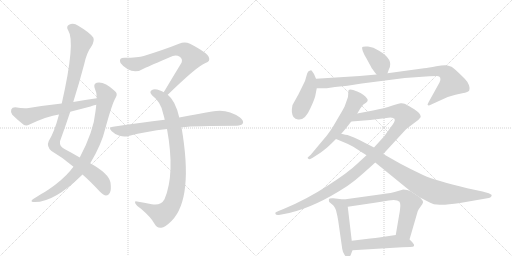
t = 0.00 s
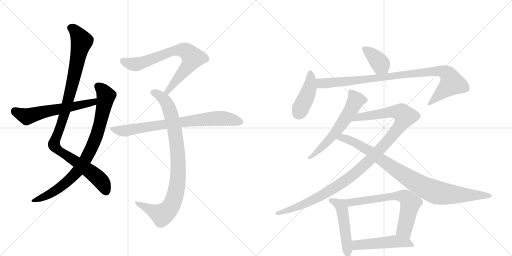
t = 2.54 s
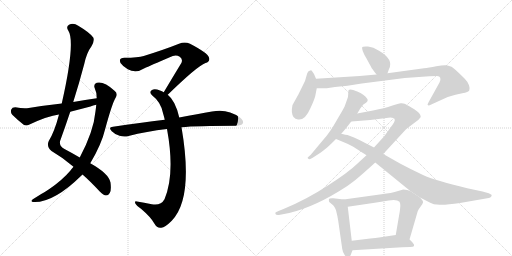
t = 5.07 s
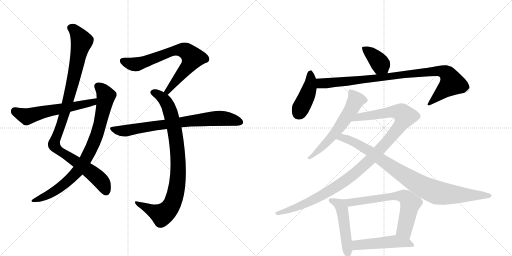
t = 7.61 s
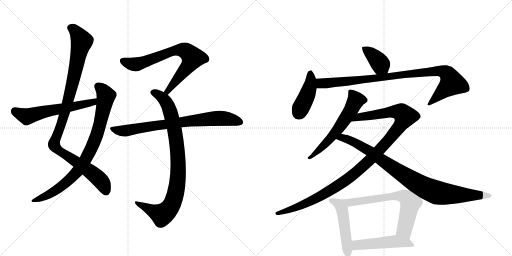
t = 10.14 s
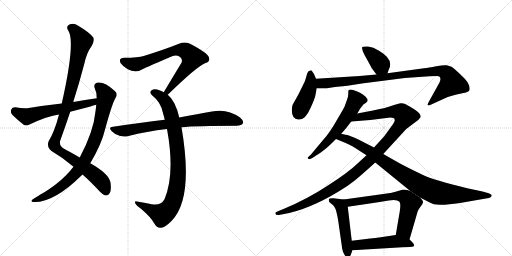
t = 12.68 s

The animated SVG that drew these frames (rendered in a browser with its animation timeline set to each time). Animation: 15 CSS @keyframes rules; one cycle of 12.68 s.

<svg version="1.1" viewBox="0 0 2048 1024" xmlns="http://www.w3.org/2000/svg">
  <g stroke="lightgray" stroke-dasharray="1,1" stroke-width="1" transform="scale(4, 4)">
    <line x1="0" y1="0" x2="256" y2="256"></line>
    <line x1="256" y1="0" x2="0" y2="256"></line>
    <line x1="128" y1="0" x2="128" y2="256"></line>
    <line x1="0" y1="128" x2="256" y2="128"></line>
    <line x1="256" y1="0" x2="512" y2="256"></line>
    <line x1="512" y1="0" x2="256" y2="256"></line>
    <line x1="384" y1="0" x2="384" y2="256"></line>
    <line x1="256" y1="128" x2="512" y2="128"></line>
  </g>
<g transform="scale(1, -1) translate(0, -850)">
   <style type="text/css">
    @keyframes keyframes0 {
      from {
       stroke: black;
       stroke-dashoffset: 1042;
       stroke-width: 128;
       }
       77% {
       animation-timing-function: step-end;
       stroke: black;
       stroke-dashoffset: 0;
       stroke-width: 128;
       }
       to {
       stroke: black;
       stroke-width: 1024;
       }
       }
       #make-me-a-hanzi-animation-0 {
         animation: keyframes0 1.097982s both;
         animation-delay: 0.000000s;
         animation-timing-function: linear;
       }
    @keyframes keyframes1 {
      from {
       stroke: black;
       stroke-dashoffset: 846;
       stroke-width: 128;
       }
       73% {
       animation-timing-function: step-end;
       stroke: black;
       stroke-dashoffset: 0;
       stroke-width: 128;
       }
       to {
       stroke: black;
       stroke-width: 1024;
       }
       }
       #make-me-a-hanzi-animation-1 {
         animation: keyframes1 0.938477s both;
         animation-delay: 1.097982s;
         animation-timing-function: linear;
       }
    @keyframes keyframes2 {
      from {
       stroke: black;
       stroke-dashoffset: 593;
       stroke-width: 128;
       }
       66% {
       animation-timing-function: step-end;
       stroke: black;
       stroke-dashoffset: 0;
       stroke-width: 128;
       }
       to {
       stroke: black;
       stroke-width: 1024;
       }
       }
       #make-me-a-hanzi-animation-2 {
         animation: keyframes2 0.732585s both;
         animation-delay: 2.036458s;
         animation-timing-function: linear;
       }
    @keyframes keyframes3 {
      from {
       stroke: black;
       stroke-dashoffset: 734;
       stroke-width: 128;
       }
       70% {
       animation-timing-function: step-end;
       stroke: black;
       stroke-dashoffset: 0;
       stroke-width: 128;
       }
       to {
       stroke: black;
       stroke-width: 1024;
       }
       }
       #make-me-a-hanzi-animation-3 {
         animation: keyframes3 0.847331s both;
         animation-delay: 2.769043s;
         animation-timing-function: linear;
       }
    @keyframes keyframes4 {
      from {
       stroke: black;
       stroke-dashoffset: 904;
       stroke-width: 128;
       }
       75% {
       animation-timing-function: step-end;
       stroke: black;
       stroke-dashoffset: 0;
       stroke-width: 128;
       }
       to {
       stroke: black;
       stroke-width: 1024;
       }
       }
       #make-me-a-hanzi-animation-4 {
         animation: keyframes4 0.985677s both;
         animation-delay: 3.616374s;
         animation-timing-function: linear;
       }
    @keyframes keyframes5 {
      from {
       stroke: black;
       stroke-dashoffset: 773;
       stroke-width: 128;
       }
       72% {
       animation-timing-function: step-end;
       stroke: black;
       stroke-dashoffset: 0;
       stroke-width: 128;
       }
       to {
       stroke: black;
       stroke-width: 1024;
       }
       }
       #make-me-a-hanzi-animation-5 {
         animation: keyframes5 0.879069s both;
         animation-delay: 4.602051s;
         animation-timing-function: linear;
       }
    @keyframes keyframes6 {
      from {
       stroke: black;
       stroke-dashoffset: 385;
       stroke-width: 128;
       }
       56% {
       animation-timing-function: step-end;
       stroke: black;
       stroke-dashoffset: 0;
       stroke-width: 128;
       }
       to {
       stroke: black;
       stroke-width: 1024;
       }
       }
       #make-me-a-hanzi-animation-6 {
         animation: keyframes6 0.563314s both;
         animation-delay: 5.481120s;
         animation-timing-function: linear;
       }
    @keyframes keyframes7 {
      from {
       stroke: black;
       stroke-dashoffset: 423;
       stroke-width: 128;
       }
       58% {
       animation-timing-function: step-end;
       stroke: black;
       stroke-dashoffset: 0;
       stroke-width: 128;
       }
       to {
       stroke: black;
       stroke-width: 1024;
       }
       }
       #make-me-a-hanzi-animation-7 {
         animation: keyframes7 0.594238s both;
         animation-delay: 6.044434s;
         animation-timing-function: linear;
       }
    @keyframes keyframes8 {
      from {
       stroke: black;
       stroke-dashoffset: 949;
       stroke-width: 128;
       }
       76% {
       animation-timing-function: step-end;
       stroke: black;
       stroke-dashoffset: 0;
       stroke-width: 128;
       }
       to {
       stroke: black;
       stroke-width: 1024;
       }
       }
       #make-me-a-hanzi-animation-8 {
         animation: keyframes8 1.022298s both;
         animation-delay: 6.638672s;
         animation-timing-function: linear;
       }
    @keyframes keyframes9 {
      from {
       stroke: black;
       stroke-dashoffset: 596;
       stroke-width: 128;
       }
       66% {
       animation-timing-function: step-end;
       stroke: black;
       stroke-dashoffset: 0;
       stroke-width: 128;
       }
       to {
       stroke: black;
       stroke-width: 1024;
       }
       }
       #make-me-a-hanzi-animation-9 {
         animation: keyframes9 0.735026s both;
         animation-delay: 7.660970s;
         animation-timing-function: linear;
       }
    @keyframes keyframes10 {
      from {
       stroke: black;
       stroke-dashoffset: 1132;
       stroke-width: 128;
       }
       79% {
       animation-timing-function: step-end;
       stroke: black;
       stroke-dashoffset: 0;
       stroke-width: 128;
       }
       to {
       stroke: black;
       stroke-width: 1024;
       }
       }
       #make-me-a-hanzi-animation-10 {
         animation: keyframes10 1.171224s both;
         animation-delay: 8.395996s;
         animation-timing-function: linear;
       }
    @keyframes keyframes11 {
      from {
       stroke: black;
       stroke-dashoffset: 922;
       stroke-width: 128;
       }
       75% {
       animation-timing-function: step-end;
       stroke: black;
       stroke-dashoffset: 0;
       stroke-width: 128;
       }
       to {
       stroke: black;
       stroke-width: 1024;
       }
       }
       #make-me-a-hanzi-animation-11 {
         animation: keyframes11 1.000326s both;
         animation-delay: 9.567220s;
         animation-timing-function: linear;
       }
    @keyframes keyframes12 {
      from {
       stroke: black;
       stroke-dashoffset: 498;
       stroke-width: 128;
       }
       62% {
       animation-timing-function: step-end;
       stroke: black;
       stroke-dashoffset: 0;
       stroke-width: 128;
       }
       to {
       stroke: black;
       stroke-width: 1024;
       }
       }
       #make-me-a-hanzi-animation-12 {
         animation: keyframes12 0.655273s both;
         animation-delay: 10.567546s;
         animation-timing-function: linear;
       }
    @keyframes keyframes13 {
      from {
       stroke: black;
       stroke-dashoffset: 674;
       stroke-width: 128;
       }
       69% {
       animation-timing-function: step-end;
       stroke: black;
       stroke-dashoffset: 0;
       stroke-width: 128;
       }
       to {
       stroke: black;
       stroke-width: 1024;
       }
       }
       #make-me-a-hanzi-animation-13 {
         animation: keyframes13 0.798503s both;
         animation-delay: 11.222819s;
         animation-timing-function: linear;
       }
    @keyframes keyframes14 {
      from {
       stroke: black;
       stroke-dashoffset: 495;
       stroke-width: 128;
       }
       62% {
       animation-timing-function: step-end;
       stroke: black;
       stroke-dashoffset: 0;
       stroke-width: 128;
       }
       to {
       stroke: black;
       stroke-width: 1024;
       }
       }
       #make-me-a-hanzi-animation-14 {
         animation: keyframes14 0.652832s both;
         animation-delay: 12.021322s;
         animation-timing-function: linear;
       }
</style>
<path d="M 330 152 Q 361 125 399 84 Q 415 69 424 68 Q 433 68 439 78 Q 446 88 442 120 Q 435 156 361 197 L 319 220 Q 292 236 258 254 Q 237 264 240 285 Q 261 343 281 403 L 293 442 Q 317 518 337 594 Q 347 640 366 665 Q 379 687 373 700 Q 360 719 313 747 Q 294 760 276 751 Q 263 744 273 728 Q 303 683 247 436 L 236 392 Q 218 323 195 286 Q 185 264 206 246 Q 254 218 294 183 L 330 152 Z" fill="lightgray"></path> 
<path d="M 294 183 Q 287 176 281 167 Q 250 130 196 93 Q 183 84 165 74 Q 149 64 133 54 Q 120 45 131 42 Q 212 36 327 149 Q 328 150 330 152 L 361 197 Q 406 272 421 335 Q 449 438 463 460 Q 473 476 458 487 Q 416 526 387 519 Q 374 515 378 500 Q 387 481 387 457 L 385 431 Q 384 419 382 405 Q 375 326 319 220 L 294 183 Z" fill="lightgray"></path> 
<path d="M 387 457 Q 341 451 293 442 L 247 436 Q 183 429 115 418 Q 94 415 61 421 Q 48 421 45 412 Q 41 400 49 391 Q 68 372 96 350 Q 106 346 118 352 Q 190 386 236 392 L 281 403 Q 320 413 362 424 Q 372 428 385 431 C 414 439 417 461 387 457 Z" fill="lightgray"></path> 
<path d="M 671 471 Q 788 585 822 598 Q 843 605 835 622 Q 831 638 760 675 Q 739 685 716 675 Q 661 653 575 626 Q 553 619 498 619 Q 473 619 482 598 Q 491 585 511 573 Q 544 555 578 577 Q 597 586 691 626 Q 706 632 719 623 Q 732 614 726 599 Q 693 545 655 481 C 640 455 649 450 671 471 Z" fill="lightgray"></path> 
<path d="M 717 380 Q 702 447 671 471 L 655 481 Q 648 485 640 488 Q 618 497 608 490 Q 595 483 608 469 Q 645 441 653 394 Q 656 384 659 371 L 668 334 Q 701 154 658 53 Q 643 26 607 33 Q 576 39 548 44 Q 536 47 542 35 Q 546 28 564 15 Q 604 -19 618 -45 Q 628 -64 645 -61 Q 660 -60 687 -33 Q 775 57 726 341 L 717 380 Z" fill="lightgray"></path> 
<path d="M 726 341 Q 783 347 947 347 Q 966 348 971 356 Q 977 366 960 380 Q 909 417 848 404 Q 793 395 717 380 L 659 371 Q 562 359 452 343 Q 431 342 447 325 Q 460 312 478 307 Q 497 301 514 306 Q 586 325 668 334 L 726 341 Z" fill="lightgray"></path> 
<path d="M 1550 557 L 1556 574 Q 1576 612 1516 647 Q 1493 662 1472 664 Q 1451 665 1449 662 Q 1445 651 1466 616 L 1484 583 Q 1487 576 1506 552 C 1525 528 1540 529 1550 557 Z" fill="lightgray"></path> 
<path d="M 1264 535 L 1256 554 L 1247 567 Q 1246 570 1241 568 Q 1233 568 1229 557 L 1220 526 L 1194 473 L 1170 430 Q 1163 399 1174 382 Q 1181 373 1192 372 Q 1220 367 1242 418 Q 1257 450 1261 466 L 1267 497 L 1264 535 Z" fill="lightgray"></path> 
<path d="M 1506 552 L 1439 546 L 1264 535 C 1234 533 1237 497 1267 497 L 1307 497 L 1340 502 L 1390 507 L 1447 516 L 1619 538 L 1718 545 Q 1727 546 1748 546 Q 1769 545 1758 520 L 1717 446 Q 1708 431 1711 430 Q 1713 426 1725 432 L 1791 462 Q 1824 473 1849 477 Q 1874 481 1877 488 Q 1881 494 1876 509 Q 1871 523 1859 535 Q 1816 578 1806 583 Q 1797 587 1786 589 Q 1776 591 1745 585 Q 1714 579 1696 577 L 1550 557 L 1506 552 Z" fill="lightgray"></path> 
<path d="M 1429 396 L 1441 416 Q 1453 432 1455 433 L 1464 439 Q 1475 447 1468 456 Q 1457 473 1429 484 Q 1402 495 1395 490 Q 1393 488 1393 477 Q 1394 465 1387 448 L 1378 423 Q 1376 418 1347 369 Q 1319 319 1294 292 L 1243 231 L 1233 222 Q 1228 219 1232 216 Q 1236 212 1241 214 L 1251 219 Q 1291 245 1300 253 Q 1310 260 1344 294 L 1365 315 L 1384 337 L 1405 364 L 1429 396 Z" fill="lightgray"></path> 
<path d="M 1466 229 L 1429 195 Q 1393 160 1310 107 Q 1228 53 1134 14 L 1114 6 Q 1103 1 1102 0 Q 1101 -2 1102 -6 Q 1104 -11 1115 -10 L 1131 -7 Q 1233 10 1356 85 Q 1393 107 1419 128 Q 1445 149 1501 200 L 1533 234 L 1625 334 L 1674 371 L 1683 382 Q 1683 390 1676 398 Q 1669 406 1647 419 Q 1626 432 1618 435 Q 1611 438 1603 437 Q 1595 436 1567 427 Q 1540 417 1492 408 L 1429 396 C 1400 390 1375 362 1405 364 L 1481 370 L 1561 380 Q 1568 380 1574 378 Q 1577 377 1579 371 Q 1581 365 1563 341 L 1537 305 L 1496 260 L 1466 229 Z" fill="lightgray"></path> 
<path d="M 1413 263 L 1466 229 L 1501 200 L 1641 86 L 1680 60 L 1717 41 Q 1733 31 1759 31 Q 1786 30 1840 38 L 1955 58 Q 1962 59 1965 64 Q 1968 68 1966 71 Q 1964 73 1955 77 L 1930 84 L 1869 97 Q 1740 128 1692 150 Q 1645 172 1600 196 L 1533 234 L 1496 260 L 1459 279 Q 1437 291 1416 300 L 1390 310 Q 1370 313 1365 315 C 1336 321 1316 305 1344 294 L 1373 282 Q 1394 274 1413 263 Z" fill="lightgray"></path> 
<path d="M 1375 52 L 1333 57 Q 1328 58 1319 56 Q 1313 54 1317 42 L 1329 32 Q 1336 28 1344 9 Q 1350 -14 1353 -34 L 1369 -146 Q 1371 -159 1378 -169 Q 1385 -180 1393 -180 Q 1401 -178 1405 -164 L 1410 -151 L 1407 -113 L 1391 23 C 1388 50 1388 50 1375 52 Z" fill="lightgray"></path> 
<path d="M 1641 86 L 1629 90 L 1613 92 L 1582 83 Q 1571 79 1526 73 L 1375 52 C 1345 48 1361 19 1391 23 L 1499 39 Q 1522 42 1555 48 Q 1588 53 1598 43 Q 1601 37 1601 32 Q 1602 26 1599 4 L 1583 -90 C 1578 -120 1630 -137 1638 -108 L 1670 2 Q 1670 5 1675 13 L 1684 26 Q 1690 34 1692 40 Q 1694 46 1680 60 L 1641 86 Z" fill="lightgray"></path> 
<path d="M 1410 -151 L 1609 -139 Q 1619 -138 1641 -138 Q 1667 -138 1650 -120 Q 1643 -112 1638 -108 C 1616 -88 1613 -86 1583 -90 L 1516 -100 Q 1504 -102 1481 -104 L 1407 -113 C 1377 -117 1380 -153 1410 -151 Z" fill="lightgray"></path> 
      <clipPath id="make-me-a-hanzi-clip-0">
      <path d="M 330 152 Q 361 125 399 84 Q 415 69 424 68 Q 433 68 439 78 Q 446 88 442 120 Q 435 156 361 197 L 319 220 Q 292 236 258 254 Q 237 264 240 285 Q 261 343 281 403 L 293 442 Q 317 518 337 594 Q 347 640 366 665 Q 379 687 373 700 Q 360 719 313 747 Q 294 760 276 751 Q 263 744 273 728 Q 303 683 247 436 L 236 392 Q 218 323 195 286 Q 185 264 206 246 Q 254 218 294 183 L 330 152 Z" fill="lightgray"></path>
      </clipPath>
      <path clip-path="url(#make-me-a-hanzi-clip-0)" d="M 282 738 L 307 719 L 327 683 L 264 415 L 216 271 L 235 248 L 386 144 L 411 116 L 424 83 " fill="none" id="make-me-a-hanzi-animation-0" stroke-dasharray="914 1828" stroke-linecap="round"></path>

      <clipPath id="make-me-a-hanzi-clip-1">
      <path d="M 294 183 Q 287 176 281 167 Q 250 130 196 93 Q 183 84 165 74 Q 149 64 133 54 Q 120 45 131 42 Q 212 36 327 149 Q 328 150 330 152 L 361 197 Q 406 272 421 335 Q 449 438 463 460 Q 473 476 458 487 Q 416 526 387 519 Q 374 515 378 500 Q 387 481 387 457 L 385 431 Q 384 419 382 405 Q 375 326 319 220 L 294 183 Z" fill="lightgray"></path>
      </clipPath>
      <path clip-path="url(#make-me-a-hanzi-clip-1)" d="M 390 506 L 417 480 L 424 466 L 422 454 L 387 311 L 338 205 L 304 157 L 260 115 L 206 77 L 137 47 " fill="none" id="make-me-a-hanzi-animation-1" stroke-dasharray="718 1436" stroke-linecap="round"></path>

      <clipPath id="make-me-a-hanzi-clip-2">
      <path d="M 387 457 Q 341 451 293 442 L 247 436 Q 183 429 115 418 Q 94 415 61 421 Q 48 421 45 412 Q 41 400 49 391 Q 68 372 96 350 Q 106 346 118 352 Q 190 386 236 392 L 281 403 Q 320 413 362 424 Q 372 428 385 431 C 414 439 417 461 387 457 Z" fill="lightgray"></path>
      </clipPath>
      <path clip-path="url(#make-me-a-hanzi-clip-2)" d="M 59 407 L 107 384 L 373 441 L 380 451 " fill="none" id="make-me-a-hanzi-animation-2" stroke-dasharray="465 930" stroke-linecap="round"></path>

      <clipPath id="make-me-a-hanzi-clip-3">
      <path d="M 671 471 Q 788 585 822 598 Q 843 605 835 622 Q 831 638 760 675 Q 739 685 716 675 Q 661 653 575 626 Q 553 619 498 619 Q 473 619 482 598 Q 491 585 511 573 Q 544 555 578 577 Q 597 586 691 626 Q 706 632 719 623 Q 732 614 726 599 Q 693 545 655 481 C 640 455 649 450 671 471 Z" fill="lightgray"></path>
      </clipPath>
      <path clip-path="url(#make-me-a-hanzi-clip-3)" d="M 493 606 L 517 596 L 550 594 L 680 642 L 706 649 L 743 646 L 771 619 L 765 607 L 677 496 L 674 485 L 663 486 " fill="none" id="make-me-a-hanzi-animation-3" stroke-dasharray="606 1212" stroke-linecap="round"></path>

      <clipPath id="make-me-a-hanzi-clip-4">
      <path d="M 717 380 Q 702 447 671 471 L 655 481 Q 648 485 640 488 Q 618 497 608 490 Q 595 483 608 469 Q 645 441 653 394 Q 656 384 659 371 L 668 334 Q 701 154 658 53 Q 643 26 607 33 Q 576 39 548 44 Q 536 47 542 35 Q 546 28 564 15 Q 604 -19 618 -45 Q 628 -64 645 -61 Q 660 -60 687 -33 Q 775 57 726 341 L 717 380 Z" fill="lightgray"></path>
      </clipPath>
      <path clip-path="url(#make-me-a-hanzi-clip-4)" d="M 613 480 L 637 469 L 659 449 L 674 424 L 687 382 L 711 239 L 709 116 L 692 42 L 672 9 L 648 -9 L 551 35 " fill="none" id="make-me-a-hanzi-animation-4" stroke-dasharray="776 1552" stroke-linecap="round"></path>

      <clipPath id="make-me-a-hanzi-clip-5">
      <path d="M 726 341 Q 783 347 947 347 Q 966 348 971 356 Q 977 366 960 380 Q 909 417 848 404 Q 793 395 717 380 L 659 371 Q 562 359 452 343 Q 431 342 447 325 Q 460 312 478 307 Q 497 301 514 306 Q 586 325 668 334 L 726 341 Z" fill="lightgray"></path>
      </clipPath>
      <path clip-path="url(#make-me-a-hanzi-clip-5)" d="M 449 334 L 504 327 L 860 377 L 906 376 L 960 362 " fill="none" id="make-me-a-hanzi-animation-5" stroke-dasharray="645 1290" stroke-linecap="round"></path>

      <clipPath id="make-me-a-hanzi-clip-6">
      <path d="M 1550 557 L 1556 574 Q 1576 612 1516 647 Q 1493 662 1472 664 Q 1451 665 1449 662 Q 1445 651 1466 616 L 1484 583 Q 1487 576 1506 552 C 1525 528 1540 529 1550 557 Z" fill="lightgray"></path>
      </clipPath>
      <path clip-path="url(#make-me-a-hanzi-clip-6)" d="M 1454 658 L 1507 614 L 1542 565 " fill="none" id="make-me-a-hanzi-animation-6" stroke-dasharray="257 514" stroke-linecap="round"></path>

      <clipPath id="make-me-a-hanzi-clip-7">
      <path d="M 1264 535 L 1256 554 L 1247 567 Q 1246 570 1241 568 Q 1233 568 1229 557 L 1220 526 L 1194 473 L 1170 430 Q 1163 399 1174 382 Q 1181 373 1192 372 Q 1220 367 1242 418 Q 1257 450 1261 466 L 1267 497 L 1264 535 Z" fill="lightgray"></path>
      </clipPath>
      <path clip-path="url(#make-me-a-hanzi-clip-7)" d="M 1242 555 L 1239 501 L 1194 397 " fill="none" id="make-me-a-hanzi-animation-7" stroke-dasharray="295 590" stroke-linecap="round"></path>

      <clipPath id="make-me-a-hanzi-clip-8">
      <path d="M 1506 552 L 1439 546 L 1264 535 C 1234 533 1237 497 1267 497 L 1307 497 L 1340 502 L 1390 507 L 1447 516 L 1619 538 L 1718 545 Q 1727 546 1748 546 Q 1769 545 1758 520 L 1717 446 Q 1708 431 1711 430 Q 1713 426 1725 432 L 1791 462 Q 1824 473 1849 477 Q 1874 481 1877 488 Q 1881 494 1876 509 Q 1871 523 1859 535 Q 1816 578 1806 583 Q 1797 587 1786 589 Q 1776 591 1745 585 Q 1714 579 1696 577 L 1550 557 L 1506 552 Z" fill="lightgray"></path>
      </clipPath>
      <path clip-path="url(#make-me-a-hanzi-clip-8)" d="M 1272 529 L 1283 517 L 1310 517 L 1727 564 L 1758 566 L 1784 559 L 1794 550 L 1807 518 L 1718 432 " fill="none" id="make-me-a-hanzi-animation-8" stroke-dasharray="821 1642" stroke-linecap="round"></path>

      <clipPath id="make-me-a-hanzi-clip-9">
      <path d="M 1429 396 L 1441 416 Q 1453 432 1455 433 L 1464 439 Q 1475 447 1468 456 Q 1457 473 1429 484 Q 1402 495 1395 490 Q 1393 488 1393 477 Q 1394 465 1387 448 L 1378 423 Q 1376 418 1347 369 Q 1319 319 1294 292 L 1243 231 L 1233 222 Q 1228 219 1232 216 Q 1236 212 1241 214 L 1251 219 Q 1291 245 1300 253 Q 1310 260 1344 294 L 1365 315 L 1384 337 L 1405 364 L 1429 396 Z" fill="lightgray"></path>
      </clipPath>
      <path clip-path="url(#make-me-a-hanzi-clip-9)" d="M 1400 483 L 1422 452 L 1402 407 L 1325 298 L 1237 218 " fill="none" id="make-me-a-hanzi-animation-9" stroke-dasharray="468 936" stroke-linecap="round"></path>

      <clipPath id="make-me-a-hanzi-clip-10">
      <path d="M 1466 229 L 1429 195 Q 1393 160 1310 107 Q 1228 53 1134 14 L 1114 6 Q 1103 1 1102 0 Q 1101 -2 1102 -6 Q 1104 -11 1115 -10 L 1131 -7 Q 1233 10 1356 85 Q 1393 107 1419 128 Q 1445 149 1501 200 L 1533 234 L 1625 334 L 1674 371 L 1683 382 Q 1683 390 1676 398 Q 1669 406 1647 419 Q 1626 432 1618 435 Q 1611 438 1603 437 Q 1595 436 1567 427 Q 1540 417 1492 408 L 1429 396 C 1400 390 1375 362 1405 364 L 1481 370 L 1561 380 Q 1568 380 1574 378 Q 1577 377 1579 371 Q 1581 365 1563 341 L 1537 305 L 1496 260 L 1466 229 Z" fill="lightgray"></path>
      </clipPath>
      <path clip-path="url(#make-me-a-hanzi-clip-10)" d="M 1412 367 L 1436 382 L 1571 403 L 1598 402 L 1620 385 L 1600 347 L 1553 288 L 1477 208 L 1400 141 L 1309 80 L 1239 43 L 1110 -3 " fill="none" id="make-me-a-hanzi-animation-10" stroke-dasharray="1004 2008" stroke-linecap="round"></path>

      <clipPath id="make-me-a-hanzi-clip-11">
      <path d="M 1413 263 L 1466 229 L 1501 200 L 1641 86 L 1680 60 L 1717 41 Q 1733 31 1759 31 Q 1786 30 1840 38 L 1955 58 Q 1962 59 1965 64 Q 1968 68 1966 71 Q 1964 73 1955 77 L 1930 84 L 1869 97 Q 1740 128 1692 150 Q 1645 172 1600 196 L 1533 234 L 1496 260 L 1459 279 Q 1437 291 1416 300 L 1390 310 Q 1370 313 1365 315 C 1336 321 1316 305 1344 294 L 1373 282 Q 1394 274 1413 263 Z" fill="lightgray"></path>
      </clipPath>
      <path clip-path="url(#make-me-a-hanzi-clip-11)" d="M 1353 295 L 1379 297 L 1429 274 L 1480 245 L 1634 137 L 1732 85 L 1796 73 L 1958 69 " fill="none" id="make-me-a-hanzi-animation-11" stroke-dasharray="794 1588" stroke-linecap="round"></path>

      <clipPath id="make-me-a-hanzi-clip-12">
      <path d="M 1375 52 L 1333 57 Q 1328 58 1319 56 Q 1313 54 1317 42 L 1329 32 Q 1336 28 1344 9 Q 1350 -14 1353 -34 L 1369 -146 Q 1371 -159 1378 -169 Q 1385 -180 1393 -180 Q 1401 -178 1405 -164 L 1410 -151 L 1407 -113 L 1391 23 C 1388 50 1388 50 1375 52 Z" fill="lightgray"></path>
      </clipPath>
      <path clip-path="url(#make-me-a-hanzi-clip-12)" d="M 1327 48 L 1360 30 L 1368 13 L 1392 -171 " fill="none" id="make-me-a-hanzi-animation-12" stroke-dasharray="370 740" stroke-linecap="round"></path>

      <clipPath id="make-me-a-hanzi-clip-13">
      <path d="M 1641 86 L 1629 90 L 1613 92 L 1582 83 Q 1571 79 1526 73 L 1375 52 C 1345 48 1361 19 1391 23 L 1499 39 Q 1522 42 1555 48 Q 1588 53 1598 43 Q 1601 37 1601 32 Q 1602 26 1599 4 L 1583 -90 C 1578 -120 1630 -137 1638 -108 L 1670 2 Q 1670 5 1675 13 L 1684 26 Q 1690 34 1692 40 Q 1694 46 1680 60 L 1641 86 Z" fill="lightgray"></path>
      </clipPath>
      <path clip-path="url(#make-me-a-hanzi-clip-13)" d="M 1383 50 L 1400 41 L 1538 62 L 1615 65 L 1642 37 L 1617 -69 L 1633 -99 " fill="none" id="make-me-a-hanzi-animation-13" stroke-dasharray="546 1092" stroke-linecap="round"></path>

      <clipPath id="make-me-a-hanzi-clip-14">
      <path d="M 1410 -151 L 1609 -139 Q 1619 -138 1641 -138 Q 1667 -138 1650 -120 Q 1643 -112 1638 -108 C 1616 -88 1613 -86 1583 -90 L 1516 -100 Q 1504 -102 1481 -104 L 1407 -113 C 1377 -117 1380 -153 1410 -151 Z" fill="lightgray"></path>
      </clipPath>
      <path clip-path="url(#make-me-a-hanzi-clip-14)" d="M 1417 -144 L 1432 -130 L 1580 -115 L 1630 -122 L 1647 -130 " fill="none" id="make-me-a-hanzi-animation-14" stroke-dasharray="367 734" stroke-linecap="round"></path>

</g>
</svg>
